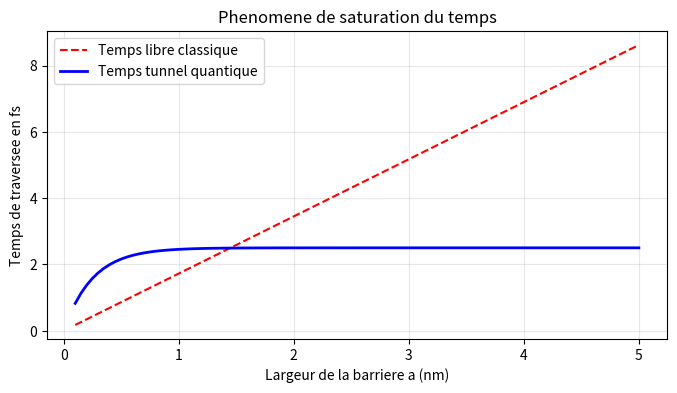

This chart was generated by the following Python code:
import numpy as np
import matplotlib.pyplot as plt

# 1. Parametres de la barriere
# Tableau contenant les differentes epaisseurs de barriere a etudier allant de 0.1 a 5 nanometres
largeurs = np.linspace(0.1e-9, 5e-9, 100)

# 2. Temps de traversee classique dit temps libre
# Vitesse de groupe du paquet d ondes estimee en metres par seconde
vitesse_groupe = 5.8e5 
# En physique classique le temps de vol est directement proportionnel a la distance a parcourir
temps_libre = largeurs / vitesse_groupe

# 3. Temps de traversee quantique et phenomene de saturation
# Valeur asymptotique maximale du temps de traversee en secondes
tau_max = 2.5e-15 
# Constante d attenuation de l onde evanescente a l interieur de la barriere
kappa = 2e9 
# Modele analytique montrant que le temps de traversee stagne pour les barrieres larges
temps_tunnel = tau_max * (1 - np.exp(-2 * kappa * largeurs))

# 4. Visualisation graphique comparant les deux comportements
plt.figure(figsize=(8, 4))

# Conversion des largeurs en nanometres et des temps en femtosecondes pour la lisibilite du graphique
plt.plot(largeurs*1e9, temps_libre*1e15, 'r--', label='Temps libre classique')
plt.plot(largeurs*1e9, temps_tunnel*1e15, 'b-', linewidth=2, label='Temps tunnel quantique')

plt.xlabel("Largeur de la barriere a (nm)")
plt.ylabel("Temps de traversee en fs")
plt.title("Phenomene de saturation du temps")
plt.grid(True, alpha=0.3)
plt.legend()

plt.show()
